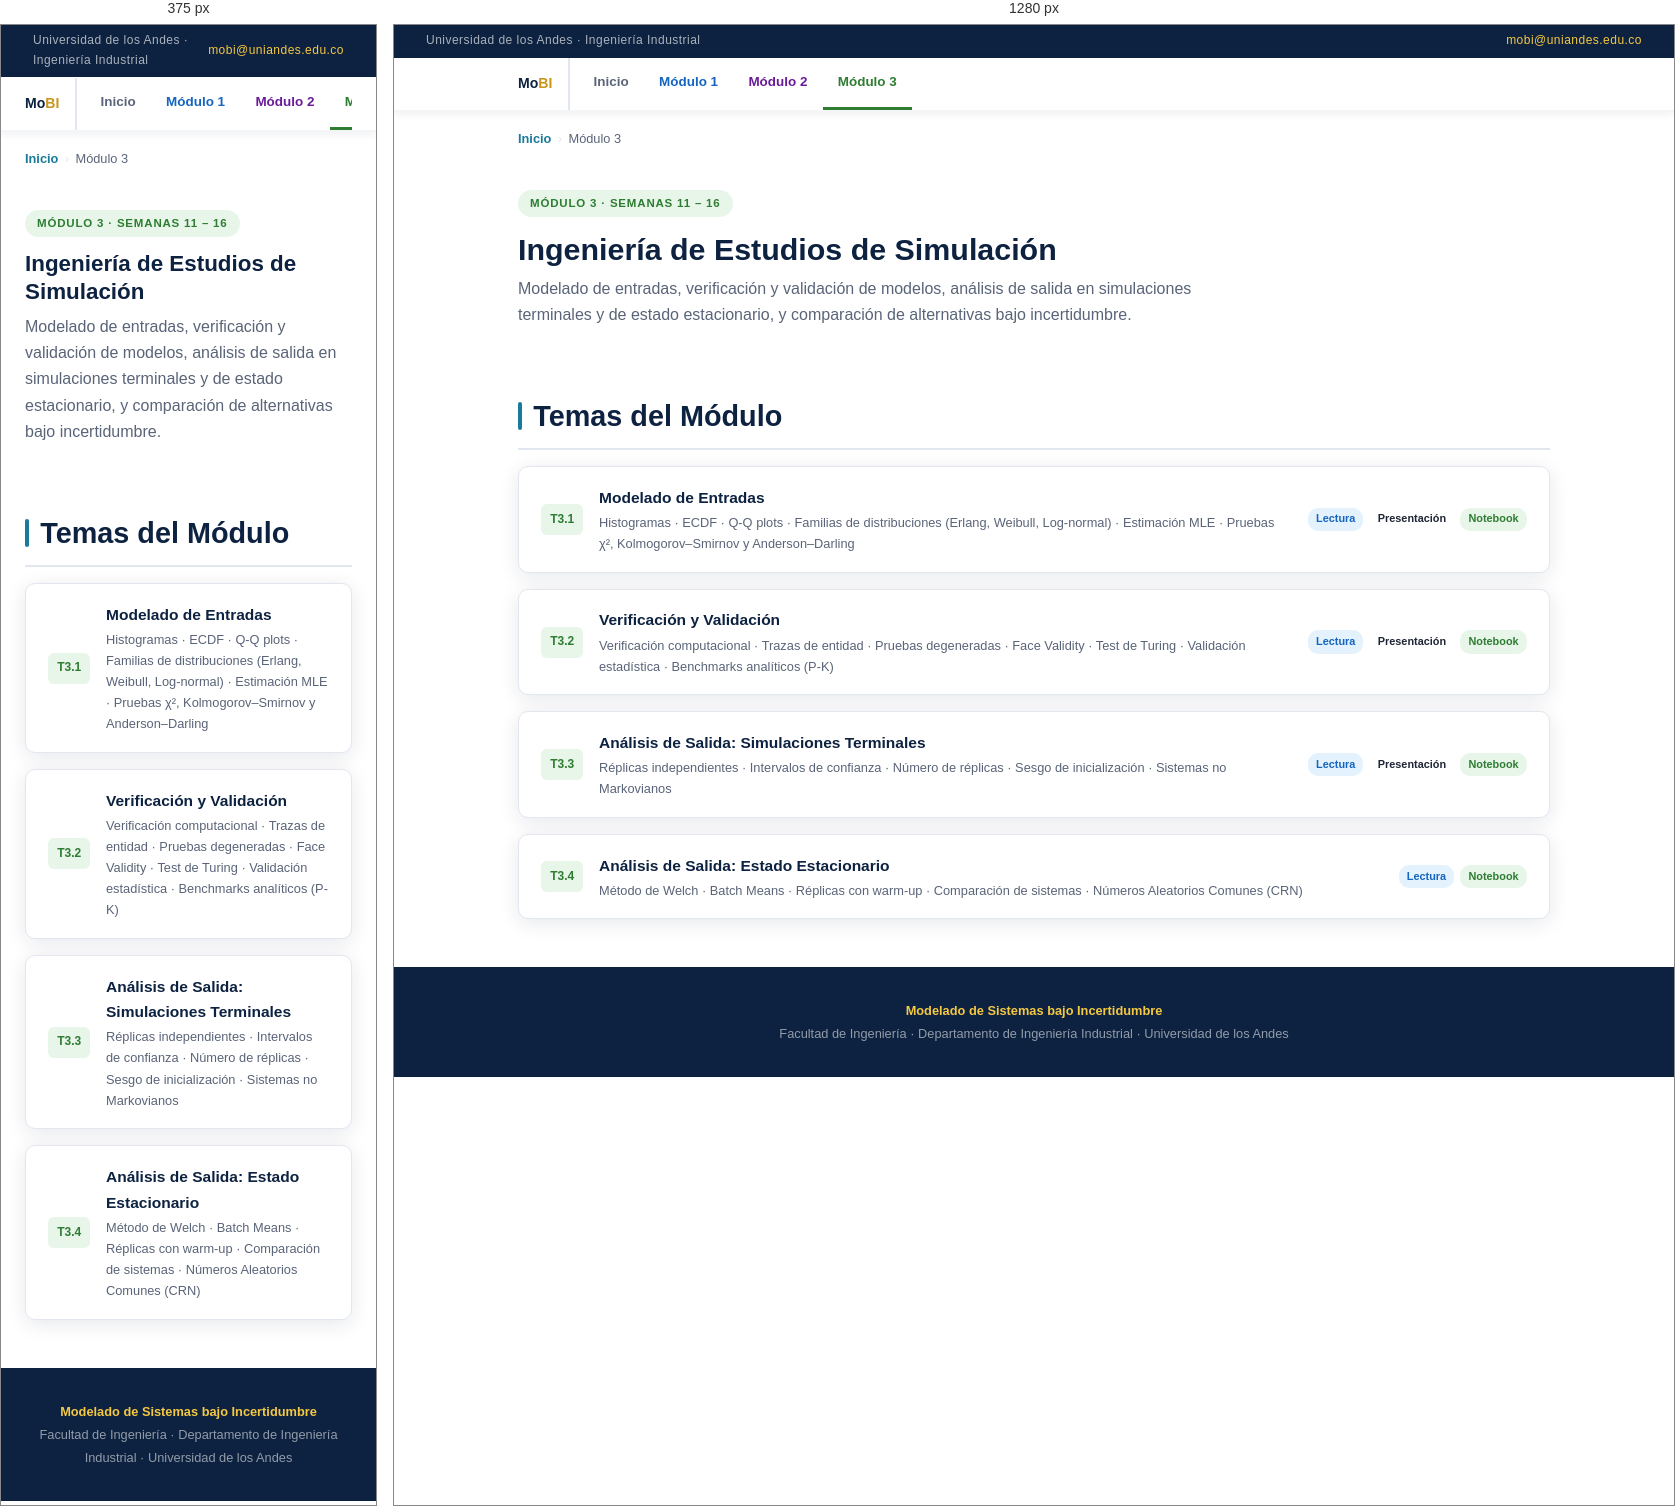
Rendered at 375 px and 1280 px, left to right.

<!-- file: index.html -->
<!DOCTYPE html>
<html lang="es">
<head>
<meta charset="UTF-8"/>
<meta name="viewport" content="width=device-width, initial-scale=1.0"/>
<title>Módulo 3 — MoBI</title>
<link rel="stylesheet" href="../assets/css/style.css"/>
</head>
<body>

<div class="topbar">
 <span>Universidad de los Andes · Ingeniería Industrial</span>
 <a href="mailto:mobi@uniandes.edu.co">mobi@uniandes.edu.co</a>
</div>
<nav class="sitenav">
 <div class="sitenav-inner">
 <div class="sitenav-brand">Mo<span>BI</span></div>
 <ul>
 <li><a href="../index.html">Inicio</a></li>
 <li><a href="../modulo1/index.html" class="m1">Módulo 1</a></li>
 <li><a href="../modulo2/index.html" class="m2">Módulo 2</a></li>
 <li><a href="index.html" class="m3 active">Módulo 3</a></li>
 </ul>
 </div>
</nav>

<div class="breadcrumb">
 <a href="../index.html">Inicio</a><span class="sep">›</span>
 <span>Módulo 3</span>
</div>

<div class="page-hero">
 <span class="module-tag tag-m3">Módulo 3 · Semanas 11 – 16</span>
 <h1>Ingeniería de Estudios de Simulación</h1>
 <p class="subtitle">Modelado de entradas, verificación y validación de modelos, análisis de salida en simulaciones terminales y de estado estacionario, y comparación de alternativas bajo incertidumbre.</p>
</div>

<div class="container">
 <div class="section-title"><div class="icon"></div><h2>Temas del Módulo</h2></div>

 <div class="topic-list">
  <a class="topic-row" href="tema1/index.html">
   <span class="tnum t-m3">T3.1</span>
   <div class="tinfo">
    <h3>Modelado de Entradas</h3>
    <p>Histogramas · ECDF · Q-Q plots · Familias de distribuciones (Erlang, Weibull, Log-normal) · Estimación MLE · Pruebas χ², Kolmogorov–Smirnov y Anderson–Darling</p>
   </div>
   <div class="badges">
    <span class="badge badge-lec">Lectura</span>
    <span class="badge badge-slides">Presentación</span>
    <span class="badge badge-nb">Notebook</span>
   </div>
  </a>

  <a class="topic-row" href="tema2/index.html">
   <span class="tnum t-m3">T3.2</span>
   <div class="tinfo">
    <h3>Verificación y Validación</h3>
    <p>Verificación computacional · Trazas de entidad · Pruebas degeneradas · Face Validity · Test de Turing · Validación estadística · Benchmarks analíticos (P-K)</p>
   </div>
   <div class="badges">
    <span class="badge badge-lec">Lectura</span>
    <span class="badge badge-slides">Presentación</span>
    <span class="badge badge-nb">Notebook</span>
   </div>
  </a>

  <a class="topic-row" href="tema3/index.html">
   <span class="tnum t-m3">T3.3</span>
   <div class="tinfo">
    <h3>Análisis de Salida: Simulaciones Terminales</h3>
    <p>Réplicas independientes · Intervalos de confianza · Número de réplicas · Sesgo de inicialización · Sistemas no Markovianos</p>
   </div>
   <div class="badges">
    <span class="badge badge-lec">Lectura</span>
    <span class="badge badge-slides">Presentación</span>
    <span class="badge badge-nb">Notebook</span>
   </div>
  </a>

  <a class="topic-row" href="tema4/index.html">
   <span class="tnum t-m3">T3.4</span>
   <div class="tinfo">
    <h3>Análisis de Salida: Estado Estacionario</h3>
    <p>Método de Welch · Batch Means · Réplicas con warm-up · Comparación de sistemas · Números Aleatorios Comunes (CRN)</p>
   </div>
   <div class="badges">
    <span class="badge badge-lec">Lectura</span>
    <span class="badge badge-nb">Notebook</span>
   </div>
  </a>
 </div>
</div>

<footer>
 <p><strong>Modelado de Sistemas bajo Incertidumbre</strong><br>
 Facultad de Ingeniería · Departamento de Ingeniería Industrial · Universidad de los Andes</p>
</footer>
</body>
</html>


/* @media block from style.css */
@media (max-width: 700px) {
  .site-hero-inner { grid-template-columns: 1fr; }
  .hero-shield { display: none; }
  .site-hero h1 { font-size: 1.6rem; }
  .page-hero h1 { font-size: 1.4rem; }
  .topic-row .badges { display: none; }
}